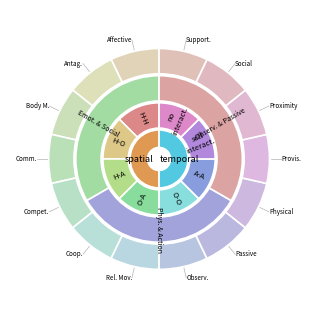

Write the Python code that produced this figure.
# %%
import numpy as np
import matplotlib.pyplot as plt
import colorsys
from matplotlib.patches import Wedge, FancyArrowPatch
import matplotlib.patheffects as path_effects

# =====================================================================
# CONTROL PANEL - Adjust all visual parameters here
# =====================================================================

CONTROL_PANEL = {
    # Figure settings
    'use_cvpr_proportions': True,
    'fig_size_pt': 237.13594,      # CVPR column width in points

    # Ring dimensions
    'donut_hole_radius': 0.25,
    'l1_ring_width': 0.38,
    'l2_ring_width': 0.55,
    'l3_ring_width': 0.55,
    'l4_ring_width': 0.55,

    # Spacing between rings
    'l1_l2_gap': 0.04,
    'l2_l3_gap': 0.04,
    'l3_l4_gap': 0.04,

    # Rotation
    'l1_startangle': 90,
    'l2_rotation_offset': 0,
    'l3_rotation_offset': 0,
    'l4_rotation_offset': 0,

    # Visual styling
    'edge_color': 'white',
    'edge_linewidth': 1.2,

    # Text settings per level
    'l1_font_size': 6.5,
    'l2_font_size': 5.5,
    'l3_font_size': 5.0,
    'l4_font_size': 4.5,
    'text_color': 'black',
    'min_angle_for_label': 3,
}

# =====================================================================
# TAXONOMY DEFINITION
# =====================================================================

L1_NAMES = ["spatial", "temporal"]

L2_NAMES = [
    "human-human", "human-object", "human-animal", "object-animal",
    "object-object", "animal-animal", "self interaction", "no interaction"
]

L3_NAMES = [
    "Emot. & Social",
    "Phys. & Action",
    "Observ. & Passive"
]

# Full names for legend, abbreviated for wedge labels
L4_NAMES = [
    "Affective", "Antagonistic", "Body Motion", "Communicative",
    "Competitive", "Cooperative", "Rel. Movement", "Observation",
    "Passive", "Physical", "Provisioning", "Proximity",
    "Social", "Supportive"
]

# Abbreviations for labels that are too long for their wedge
L2_ABBREV = {
    "self interaction": "self\ninteract.",
    "no interaction": "no\ninteract.",
    "human-human": "H-H",
    "human-object": "H-O",
    "human-animal": "H-A",
    "object-animal": "O-A",
    "object-object": "O-O",
    "animal-animal": "A-A",
}

L4_ABBREV = {
    "Antagonistic": "Antag.",
    "Communicative": "Comm.",
    "Competitive": "Compet.",
    "Cooperative": "Coop.",
    "Rel. Movement": "Rel. Mov.",
    "Provisioning": "Provis.",
    "Supportive": "Support.",
    "Body Motion": "Body M.",
    "Observation": "Observ.",
}

# =====================================================================
# COLOR GENERATION
# =====================================================================

def generate_discrete_hsl_palette(names, start_hue_degrees, saturation, lightness):
    palette = {}
    num_names = len(names)
    if num_names == 0:
        return {}
    hues_list = np.linspace(start_hue_degrees, start_hue_degrees + 360,
                            num=num_names, endpoint=False) % 360.0
    for name, hue_deg in zip(names, hues_list):
        hue_01 = hue_deg / 360.0
        rgb_01 = colorsys.hls_to_rgb(hue_01, lightness, saturation)
        palette[name] = rgb_01
    return palette

HLS_PARAMS = {
    1: {'saturation': 0.70, 'lightness': 0.60},
    2: {'saturation': 0.55, 'lightness': 0.70},
    3: {'saturation': 0.45, 'lightness': 0.75},
    4: {'saturation': 0.40, 'lightness': 0.80},
}

HUE_STARTS = {1: 0.0, 2: 0.0, 3: 120.0, 4: 40.0}

_l1_params = HLS_PARAMS[1]
L1_COLOR_MAP = {
    "spatial": colorsys.hls_to_rgb(30/360.0, _l1_params['lightness'], _l1_params['saturation']),
    "temporal": colorsys.hls_to_rgb(190/360.0, _l1_params['lightness'], _l1_params['saturation'])
}

L2_COLOR_MAP = generate_discrete_hsl_palette(L2_NAMES, HUE_STARTS[2], **HLS_PARAMS[2])
L3_COLOR_MAP = generate_discrete_hsl_palette(L3_NAMES, HUE_STARTS[3], **HLS_PARAMS[3])
L4_COLOR_MAP = generate_discrete_hsl_palette(L4_NAMES, HUE_STARTS[4], **HLS_PARAMS[4])

# =====================================================================
# SUNBURST CHART CREATION
# =====================================================================

def create_sunburst_chart():
    cp = CONTROL_PANEL

    if cp['use_cvpr_proportions']:
        fig_height_in = cp['fig_size_pt'] / 72.27
        fig_size = (fig_height_in, fig_height_in)
    else:
        fig_size = (8, 8)

    # Calculate radii
    l1_inner = cp['donut_hole_radius']
    l1_outer = l1_inner + cp['l1_ring_width']

    l2_inner = l1_outer + cp['l1_l2_gap']
    l2_outer = l2_inner + cp['l2_ring_width']

    l3_inner = l2_outer + cp['l2_l3_gap']
    l3_outer = l3_inner + cp['l3_ring_width']

    l4_inner = l3_outer + cp['l3_l4_gap']
    l4_outer = l4_inner + cp['l4_ring_width']

    fig, ax = plt.subplots(figsize=fig_size, subplot_kw=dict(aspect="equal"))
    # Extra margin for external labels
    margin = l4_outer * 1.35
    ax.set_xlim(-margin, margin)
    ax.set_ylim(-margin, margin)
    ax.axis('off')

    # Equal-weight data
    l1_data = {name: 1 for name in L1_NAMES}
    l2_data = {name: 1 for name in L2_NAMES}
    l3_data = {name: 1 for name in L3_NAMES}
    l4_data = {name: 1 for name in L4_NAMES}

    def calc_wedges(data, startangle):
        total = sum(data.values())
        wedges = []
        current_angle = startangle
        for name, value in data.items():
            angle_extent = 360 * (value / total)
            wedges.append({
                'name': name,
                'start': current_angle,
                'extent': angle_extent,
                'end': current_angle + angle_extent
            })
            current_angle += angle_extent
        return wedges

    l1_wedges = calc_wedges(l1_data, cp['l1_startangle'])
    l2_wedges = calc_wedges(l2_data, cp['l1_startangle'] + cp['l2_rotation_offset'])
    l3_wedges = calc_wedges(l3_data, cp['l1_startangle'] + cp['l3_rotation_offset'])
    l4_wedges = calc_wedges(l4_data, cp['l1_startangle'] + cp['l4_rotation_offset'])

    def draw_ring(wedges, inner_r, outer_r, color_map):
        for w in wedges:
            color = color_map.get(w['name'], (0.5, 0.5, 0.5))
            wedge = Wedge(
                center=(0, 0), r=outer_r,
                theta1=w['start'], theta2=w['end'],
                width=outer_r - inner_r,
                facecolor=color,
                edgecolor=cp['edge_color'],
                linewidth=cp['edge_linewidth']
            )
            ax.add_patch(wedge)

    draw_ring(l1_wedges, l1_inner, l1_outer, L1_COLOR_MAP)
    draw_ring(l2_wedges, l2_inner, l2_outer, L2_COLOR_MAP)
    draw_ring(l3_wedges, l3_inner, l3_outer, L3_COLOR_MAP)
    draw_ring(l4_wedges, l4_inner, l4_outer, L4_COLOR_MAP)

    # --- Internal labels (L1, L2, L3) ---
    def add_internal_labels(wedges, radius, font_size, abbrev_map=None):
        for w in wedges:
            if w['extent'] < cp['min_angle_for_label']:
                continue
            angle_mid = (w['start'] + w['end']) / 2
            angle_rad = np.deg2rad(angle_mid)

            x = radius * np.cos(angle_rad)
            y = radius * np.sin(angle_rad)

            rotation = angle_mid
            if 90 < angle_mid % 360 < 270:
                rotation = angle_mid + 180

            label = w['name']
            if abbrev_map and label in abbrev_map:
                label = abbrev_map[label]

            ax.text(
                x, y, label,
                rotation=rotation,
                ha='center', va='center',
                fontsize=font_size,
                color=cp['text_color'],
                weight='normal',
                clip_on=True
            )

    # --- External labels with leader lines (L4) ---
    def add_external_labels(wedges, inner_r, outer_r, font_size, abbrev_map=None):
        leader_start_r = outer_r + 0.03
        leader_end_r = outer_r + 0.25

        for w in wedges:
            if w['extent'] < cp['min_angle_for_label']:
                continue
            angle_mid = (w['start'] + w['end']) / 2
            angle_rad = np.deg2rad(angle_mid)

            # Leader line start (just outside ring)
            x0 = leader_start_r * np.cos(angle_rad)
            y0 = leader_start_r * np.sin(angle_rad)

            # Leader line end
            x1 = leader_end_r * np.cos(angle_rad)
            y1 = leader_end_r * np.sin(angle_rad)

            # Draw leader line
            ax.plot([x0, x1], [y0, y1], color='gray', linewidth=0.5, alpha=0.6)

            # Text alignment based on which side of the chart
            ha = 'left' if np.cos(angle_rad) >= 0 else 'right'

            label = w['name']
            if abbrev_map and label in abbrev_map:
                label = abbrev_map[label]

            ax.text(
                x1, y1, label,
                ha=ha, va='center',
                fontsize=font_size,
                color=cp['text_color'],
                weight='normal'
            )

    l1_label_r = (l1_inner + l1_outer) / 2
    l2_label_r = (l2_inner + l2_outer) / 2
    l3_label_r = (l3_inner + l3_outer) / 2

    add_internal_labels(l1_wedges, l1_label_r, cp['l1_font_size'])
    add_internal_labels(l2_wedges, l2_label_r, cp['l2_font_size'], L2_ABBREV)
    add_internal_labels(l3_wedges, l3_label_r, cp['l3_font_size'])
    add_external_labels(l4_wedges, l4_inner, l4_outer, cp['l4_font_size'], L4_ABBREV)

    plt.tight_layout()
    return fig, ax

# =====================================================================
# MAIN EXECUTION
# =====================================================================

if __name__ == "__main__":
    print("Creating sunburst chart...")
    print(f"  L1 categories: {len(L1_NAMES)}")
    print(f"  L2 categories: {len(L2_NAMES)}")
    print(f"  L3 categories: {len(L3_NAMES)}")
    print(f"  L4 categories: {len(L4_NAMES)}")

    fig, ax = create_sunburst_chart()

    output_filename = 'taxonomy.pdf'
    plt.savefig(output_filename, format='pdf', bbox_inches='tight', dpi=300)
    print(f"Chart saved as: {output_filename}")

    # Also save PNG for quick preview
    plt.savefig('taxonomy.png', dpi=300, bbox_inches='tight')
    print("Preview saved as: taxonomy.png")

    plt.show()
    print("Done!")
# %%
